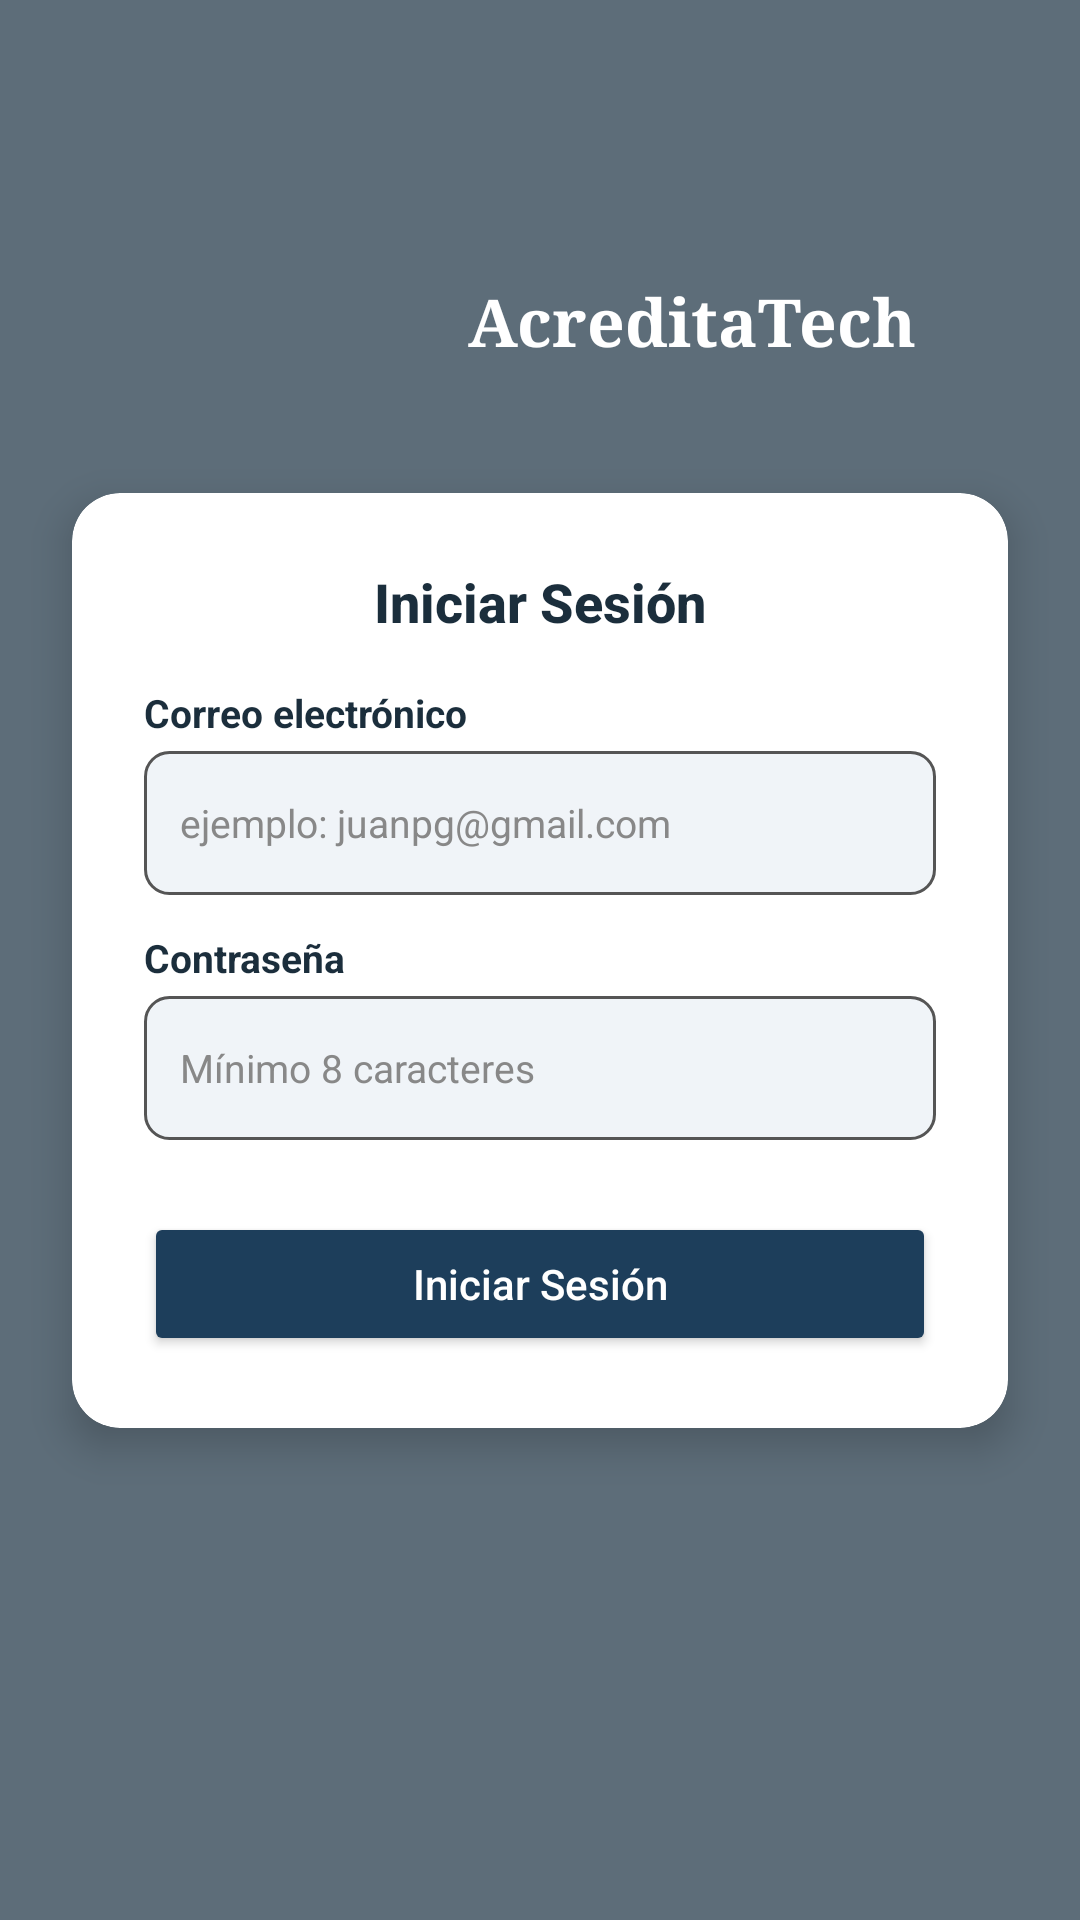

Write the Android layout XML for this screen, with the resource values it uses.
<!-- AndroidManifest.xml: application theme Theme.AcreditaTech -->
<!-- res/layout/activity_login.xml -->
<?xml version="1.0" encoding="utf-8"?>
<androidx.constraintlayout.widget.ConstraintLayout
    xmlns:android="http://schemas.android.com/apk/res/android"
    xmlns:app="http://schemas.android.com/apk/res-auto"
    android:layout_width="match_parent"
    android:layout_height="match_parent"
    android:background="?attr/appBackgroundColor">

    
    <ImageView
        android:id="@+id/imgPlantillaTop"
        android:layout_width="0dp"
        android:layout_height="0dp"
        android:scaleType="centerCrop"
        android:src="@drawable/plantillaoficio"
        android:contentDescription="@string/bg_top_desc"
        app:layout_constraintTop_toTopOf="parent"
        app:layout_constraintBottom_toTopOf="@+id/guidelineCenter"
        app:layout_constraintStart_toStartOf="parent"
        app:layout_constraintEnd_toEndOf="parent" />

    
    <ImageView
        android:id="@+id/imgPlantillaBottom"
        android:layout_width="0dp"
        android:layout_height="0dp"
        android:scaleType="centerCrop"
        android:src="@drawable/plantillaoficio"
        android:contentDescription="@string/bg_bottom_desc"
        app:layout_constraintTop_toBottomOf="@+id/guidelineCenter"
        app:layout_constraintBottom_toBottomOf="parent"
        app:layout_constraintStart_toStartOf="parent"
        app:layout_constraintEnd_toEndOf="parent" />

    
    <androidx.constraintlayout.widget.Guideline
        android:id="@+id/guidelineCenter"
        android:layout_width="wrap_content"
        android:layout_height="wrap_content"
        android:orientation="horizontal"
        app:layout_constraintGuide_begin="366dp" />

    
    <View
        android:layout_width="0dp"
        android:layout_height="0dp"
        android:background="@drawable/bg_background"
        app:layout_constraintTop_toTopOf="parent"
        app:layout_constraintBottom_toBottomOf="parent"
        app:layout_constraintStart_toStartOf="parent"
        app:layout_constraintEnd_toEndOf="parent" />

    
    <ImageView
        android:id="@+id/imgLogoLogin"
        android:layout_width="88dp"
        android:layout_height="99dp"
        android:layout_marginStart="82dp"
        android:layout_marginTop="42dp"
        android:contentDescription="@string/desc_logo_acreditatech"
        android:src="@drawable/logoblanco"
        app:layout_constraintStart_toStartOf="parent"
        app:layout_constraintTop_toTopOf="parent" />

    
    <TextView
        android:layout_width="wrap_content"
        android:layout_height="wrap_content"
        android:layout_marginStart="156dp"
        android:layout_marginTop="92dp"
        android:fontFamily="serif"
        android:text="@string/app_name"
        android:textColor="@android:color/white"
        android:textSize="22sp"
        android:textStyle="bold"
        app:layout_constraintStart_toStartOf="parent"
        app:layout_constraintTop_toTopOf="parent" />

    <androidx.cardview.widget.CardView
        android:layout_width="0dp"
        android:layout_height="wrap_content"
        android:layout_marginStart="24dp"
        android:layout_marginEnd="24dp"
        app:cardCornerRadius="16dp"
        app:cardElevation="8dp"
        app:layout_constraintTop_toTopOf="parent"
        app:layout_constraintBottom_toBottomOf="parent"
        app:layout_constraintStart_toStartOf="parent"
        app:layout_constraintEnd_toEndOf="parent">

        <LinearLayout
            android:layout_width="match_parent"
            android:layout_height="wrap_content"
            android:orientation="vertical"
            android:padding="24dp">

            
            <TextView
                android:layout_width="wrap_content"
                android:layout_height="wrap_content"
                android:text="@string/login_title"
                android:textColor="?attr/appTextColor"
                android:textSize="18sp"
                android:textStyle="bold"
                android:fontFamily="sans-serif-medium"
                android:layout_gravity="center_horizontal"
                android:layout_marginBottom="16dp" />

            
            <TextView
                android:layout_width="match_parent"
                android:layout_height="wrap_content"
                android:text="@string/login_email_label"
                android:textColor="?attr/appTextColor"
                android:textSize="13sp"
                android:textStyle="bold"
                android:layout_marginBottom="4dp" />

            
            <EditText
                android:id="@+id/etEmail"
                android:layout_width="match_parent"
                android:layout_height="48dp"
                android:background="@drawable/bg_input_field"
                android:hint="@string/login_email_hint"
                android:textColor="?attr/appTextColor"
                android:textColorHint="#888888"
                android:inputType="textEmailAddress"
                android:autofillHints="emailAddress"
                android:paddingHorizontal="12dp"
                android:textSize="13sp"
                android:layout_marginBottom="12dp" />

            
            <TextView
                android:layout_width="match_parent"
                android:layout_height="wrap_content"
                android:text="@string/login_password_label"
                android:textColor="?attr/appTextColor"
                android:textSize="13sp"
                android:textStyle="bold"
                android:layout_marginBottom="4dp" />

            
            <EditText
                android:id="@+id/etPassword"
                android:layout_width="match_parent"
                android:layout_height="48dp"
                android:background="@drawable/bg_input_field"
                android:hint="@string/login_password_hint"
                android:textColor="?attr/appTextColor"
                android:textColorHint="#888888"
                android:inputType="textPassword"
                android:autofillHints="password"
                android:paddingHorizontal="12dp"
                android:textSize="13sp"
                android:layout_marginBottom="24dp" />

            
            <Button
                android:id="@+id/btnLogin"
                android:layout_width="match_parent"
                android:layout_height="48dp"
                android:text="@string/login_title"
                android:textColor="@android:color/white"
                android:textAllCaps="false"
                android:fontFamily="sans-serif-medium"
                android:backgroundTint="#1D3E5B"
                app:cornerRadius="8dp" />

        </LinearLayout>
    </androidx.cardview.widget.CardView>

</androidx.constraintlayout.widget.ConstraintLayout>
<!-- resources referenced by this layout -->
<resources>
  <!-- drawable bg_background (drawable) -->
  <?xml version="1.0" encoding="utf-8"?>
  <shape xmlns:android="http://schemas.android.com/apk/res/android"
      android:shape="rectangle">
      <solid android:color="#B8253A49" /> 
  </shape>
  <!-- drawable bg_input_field (drawable) -->
  <?xml version="1.0" encoding="utf-8"?>
  <shape xmlns:android="http://schemas.android.com/apk/res/android"
      android:shape="rectangle">
      <solid android:color="?attr/appInputBgColor" />
      <corners android:radius="8dp" />
      <stroke android:width="1dp" android:color="#555555" />
  </shape>
  <string name="app_name">AcreditaTech</string>
  <string name="bg_bottom_desc">Fondo inferior decorativo</string>
  <string name="bg_top_desc">Fondo superior decorativo</string>
  <string name="desc_logo_acreditatech">Logo AcreditaTech</string>
  <string name="login_email_hint">ejemplo: juanpg@gmail.com</string>
  <string name="login_email_label">Correo electrónico</string>
  <string name="login_password_hint">Mínimo 8 caracteres</string>
  <string name="login_password_label">Contraseña</string>
  <string name="login_title">Iniciar Sesión</string>
  <style name="Theme.AcreditaTech" parent="Theme.MaterialComponents.DayNight.NoActionBar">
          <item name="appBackgroundColor">@color/light_primary_bg</item>
          <item name="appHeaderColor">@color/light_header_bg</item>
          <item name="appCardColor">@color/light_card_bg</item>
          <item name="appTextColor">@color/light_text_main</item>
          <item name="appInputBgColor">@color/light_primary_bg</item> 
      </style>
  <color name="light_primary_bg">#F0F4F8</color>
  <color name="light_header_bg">#4A90E2</color>
  <color name="light_card_bg">#FFFFFF</color>
  <color name="light_text_main">#1B2E3C</color>
</resources>
